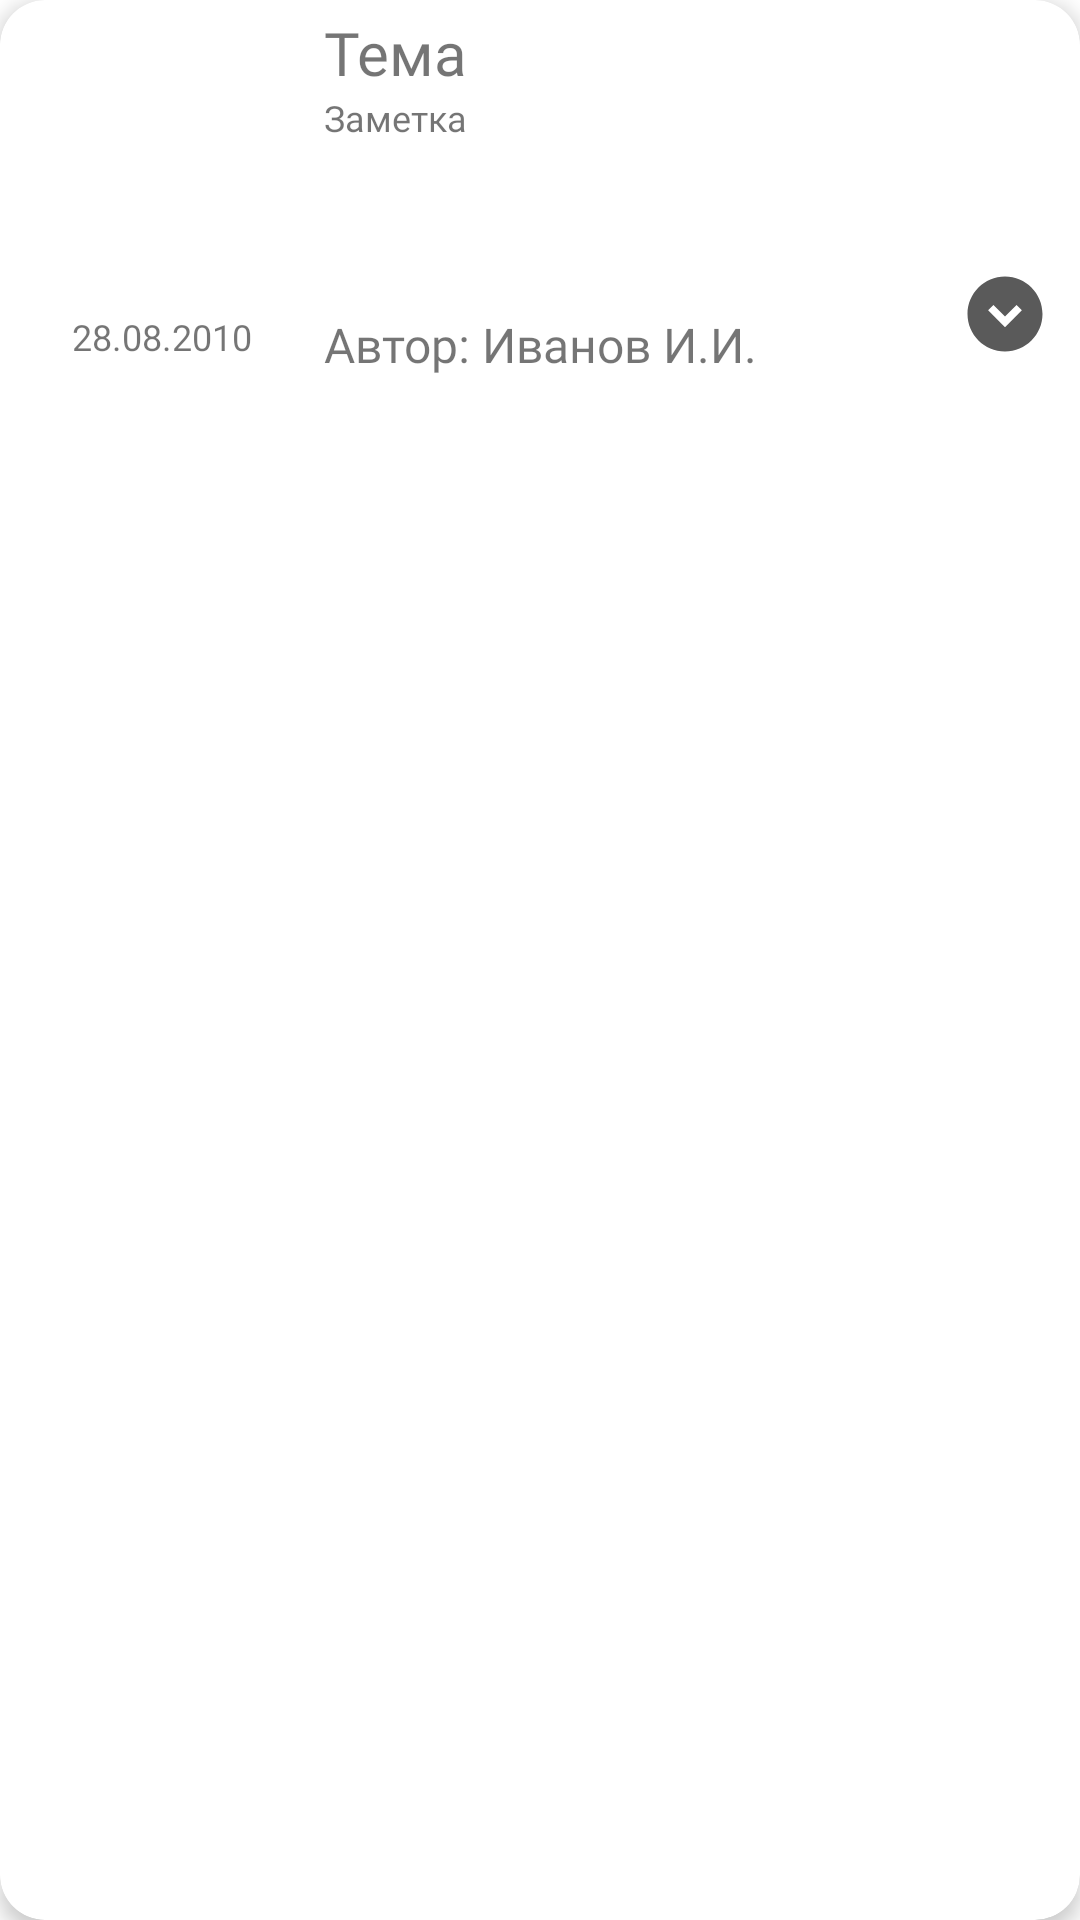

Reconstruct the res/layout file that produces this screen, plus the resources it refers to.
<!-- AndroidManifest.xml: application theme Theme.AndroidCore -->
<!-- res/layout/notes_item.xml -->
<?xml version="1.0" encoding="utf-8"?>
<androidx.cardview.widget.CardView xmlns:android="http://schemas.android.com/apk/res/android"
    xmlns:app="http://schemas.android.com/apk/res-auto"
    xmlns:tools="http://schemas.android.com/tools"
    android:layout_width="match_parent"
    android:layout_height="wrap_content"
    app:cardCornerRadius="15dp"
    app:cardElevation="4dp">


    <androidx.constraintlayout.widget.ConstraintLayout
        android:layout_width="match_parent"
        android:layout_height="wrap_content">


        <com.google.android.material.card.MaterialCardView
            android:id="@+id/image_view_notes_item_card"
            android:layout_width="wrap_content"
            android:layout_height="wrap_content"
            android:layout_marginStart="@dimen/std_margins"
            android:layout_marginTop="@dimen/std_margins"
            android:orientation="vertical"
            app:cardCornerRadius="16dp"
            app:cardElevation="0dp"
            app:layout_constraintStart_toStartOf="parent"
            app:layout_constraintTop_toTopOf="parent">

            <ImageView
                android:id="@+id/image_view_notes_item"
                android:layout_width="100dp"
                android:layout_height="100dp"
                android:scaleType="centerCrop"
                app:srcCompat="@drawable/note" />
        </com.google.android.material.card.MaterialCardView>

        <TextView
            android:id="@+id/text_view_notes_item_topic"
            android:layout_width="0dp"
            android:layout_height="wrap_content"
            android:layout_margin="@dimen/margin_small"
            android:ellipsize="end"
            android:fontFamily="@font/nautiluspompilius"
            android:maxLines="1"
            android:text="Тема"
            android:textSize="@dimen/font_size_small"
            app:layout_constraintEnd_toEndOf="parent"
            app:layout_constraintStart_toEndOf="@+id/image_view_notes_item_card"
            app:layout_constraintTop_toTopOf="parent" />

        <TextView
            android:id="@+id/text_view_notes_item_description"
            android:layout_width="0dp"
            android:layout_height="0dp"
            android:layout_marginBottom="@dimen/std_margins"
            android:ellipsize="end"
            android:fontFamily="@font/clear_sans"
            android:text="Заметка"
            android:textSize="@dimen/text_size_notes_desc"
            app:layout_constraintBottom_toTopOf="@+id/text_view_notes_item_author"
            app:layout_constraintEnd_toEndOf="parent"
            app:layout_constraintStart_toStartOf="@+id/text_view_notes_item_topic"
            app:layout_constraintTop_toBottomOf="@+id/text_view_notes_item_topic" />

        <TextView
            android:id="@+id/text_view_notes_item_date_of_creation"
            android:layout_width="0dp"
            android:layout_height="wrap_content"
            android:text="28.08.2010"
            android:textAlignment="center"
            android:textSize="@dimen/text_size_notes_desc"
            app:layout_constraintEnd_toEndOf="@+id/image_view_notes_item_card"
            app:layout_constraintStart_toStartOf="@+id/image_view_notes_item_card"
            app:layout_constraintTop_toBottomOf="@+id/image_view_notes_item_card" />

        <TextView
            android:id="@+id/text_view_notes_item_author"
            android:layout_width="0dp"
            android:layout_height="wrap_content"
            android:layout_marginBottom="@dimen/std_margins"
            android:ellipsize="end"
            android:fontFamily="@font/nautiluspompilius"
            android:maxLines="1"
            android:text="Автор: Иванов И.И."
            android:textAlignment="textStart"
            android:textSize="@dimen/font_size_smallest"
            app:layout_constraintBottom_toBottomOf="parent"
            app:layout_constraintEnd_toStartOf="@+id/button_notes_item_context_menu"
            app:layout_constraintStart_toStartOf="@+id/text_view_notes_item_topic"
            app:layout_constraintTop_toBottomOf="@+id/image_view_notes_item_card" />

        <ImageButton
            android:id="@+id/button_notes_item_context_menu"
            style="@style/Widget.AppCompat.Button.Borderless.Colored"
            android:layout_width="50dp"
            android:layout_height="50dp"
            android:scaleType="centerCrop"
            android:src="@drawable/ic_baseline_expand_circle_down_24"
            app:layout_constraintBottom_toBottomOf="parent"
            app:layout_constraintEnd_toEndOf="parent" />

        
    </androidx.constraintlayout.widget.ConstraintLayout>
</androidx.cardview.widget.CardView>
<!-- resources referenced by this layout -->
<resources>
  <dimen name="font_size_small">20sp</dimen>
  <dimen name="font_size_smallest">16sp</dimen>
  <dimen name="margin_small">4dp</dimen>
  <dimen name="std_margins">4dp</dimen>
  <dimen name="text_size_notes_desc">12sp</dimen>
  <!-- drawable ic_baseline_expand_circle_down_24 (drawable) -->
  <vector android:height="24dp" android:tint="#5A5A5A"
      android:viewportHeight="24" android:viewportWidth="24"
      android:width="24dp" xmlns:android="http://schemas.android.com/apk/res/android">
      <path android:fillColor="@android:color/white" android:pathData="M12,2C6.48,2 2,6.48 2,12c0,5.52 4.48,10 10,10s10,-4.48 10,-10C22,6.48 17.52,2 12,2zM12,15.5L7.5,11l1.42,-1.41L12,12.67l3.08,-3.08L16.5,11L12,15.5z"/>
  </vector>
  <style name="Theme.AndroidCore" parent="Theme.MaterialComponents.DayNight.DarkActionBar">
          
          <item name="colorPrimary">@color/myWhite</item>
          <item name="colorPrimaryVariant">@color/purple_700</item>
          <item name="colorOnPrimary">@color/black</item>
          
          <item name="colorSecondary">@color/teal_200</item>
          <item name="colorSecondaryVariant">@color/teal_700</item>
          <item name="colorOnSecondary">@color/black</item>
          
          <item name="android:statusBarColor" tools:targetApi="l">?attr/colorPrimaryVariant</item>
          
      </style>
  <color name="myWhite">#FFF</color>
  <color name="purple_700">#FF3700B3</color>
  <color name="black">#FF000000</color>
  <color name="teal_200">#FF03DAC5</color>
  <color name="teal_700">#FF018786</color>
</resources>
